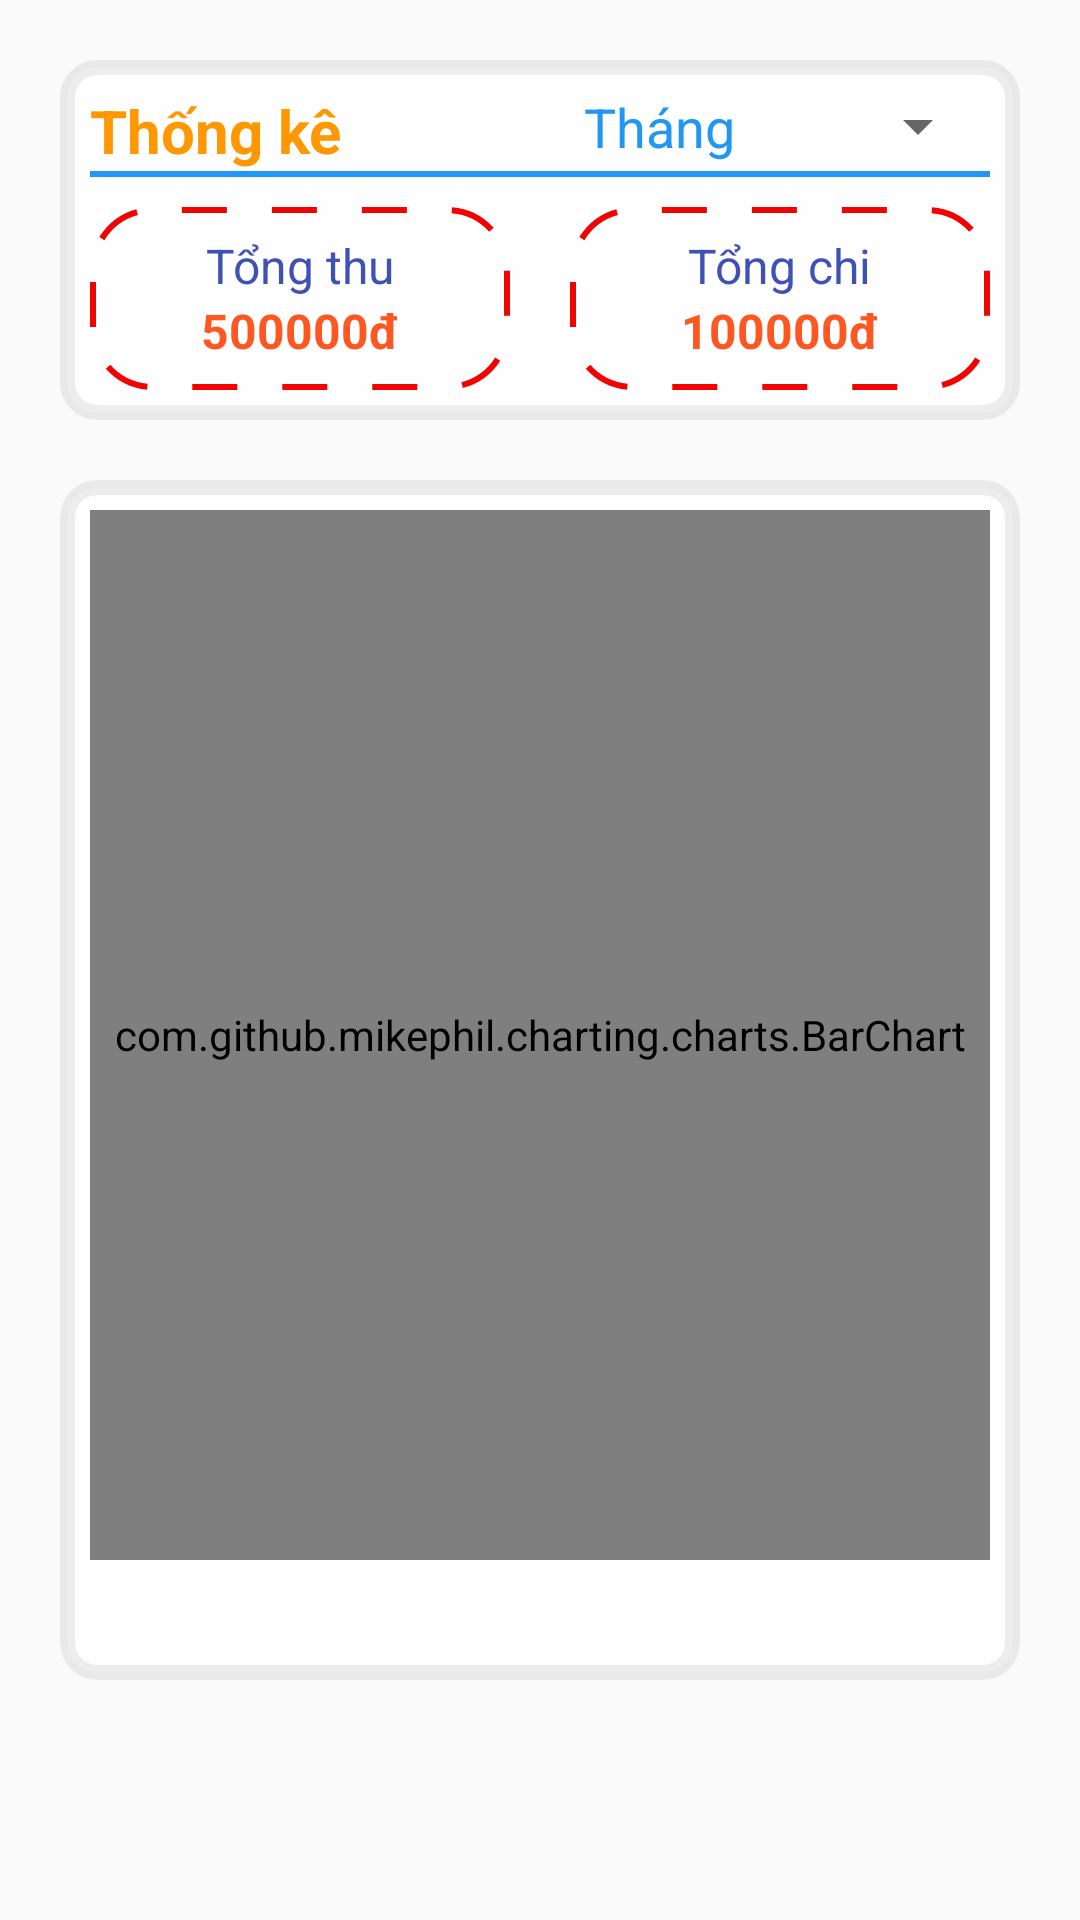

Write the Android layout XML for this screen, with the resource values it uses.
<!-- AndroidManifest.xml: application theme AppTheme -->
<!-- res/layout/fragment_report.xml -->
<?xml version="1.0" encoding="utf-8"?>
<LinearLayout xmlns:android="http://schemas.android.com/apk/res/android"
    xmlns:tools="http://schemas.android.com/tools"
    xmlns:app="http://schemas.android.com/apk/res-auto"
    android:orientation="vertical"
    android:layout_width="match_parent"
    android:layout_height="match_parent"
    android:background="@drawable/bg">
    <LinearLayout
        android:layout_width="match_parent"
        android:layout_height="120dp"
        android:layout_margin="20dp"
        android:padding="10dp"
        android:background="@drawable/layout_border"
        android:orientation="vertical">
        <androidx.constraintlayout.widget.ConstraintLayout
            android:layout_width="match_parent"
            android:layout_height="wrap_content"
            android:orientation="horizontal">
            <TextView
                android:layout_width="wrap_content"
                android:layout_height="wrap_content"
                android:text="Thống kê"
                android:textStyle="bold"
                android:textSize="20sp"
                android:textColor="#FF9800"
                tools:ignore="MissingConstraints" />
            <TextView
                app:layout_constraintRight_toLeftOf="@+id/spnDate"
                android:layout_marginRight="5dp"
                android:layout_width="wrap_content"
                android:layout_height="wrap_content"
                android:textColor="#2196F3"
                android:text="Tháng"
                android:textSize="18sp"
                tools:ignore="MissingConstraints" />
            <androidx.appcompat.widget.AppCompatSpinner
                android:id="@+id/spnDate"
                android:layout_width="80dp"
                android:layout_height="wrap_content"
                app:layout_constraintRight_toRightOf="parent"
                tools:ignore="MissingConstraints" />
        </androidx.constraintlayout.widget.ConstraintLayout>
        <View
            android:layout_width="match_parent"
            android:layout_height="2dp"
            android:background="#2196F3"/>
        <LinearLayout
            android:layout_width="match_parent"
            android:layout_height="match_parent"
            android:orientation="horizontal"
            android:paddingTop="10dp">
            <LinearLayout
                android:layout_width="wrap_content"
                android:layout_height="match_parent"
                android:orientation="vertical"
                android:layout_weight="1"
                android:gravity="center"
                android:background="@drawable/custom_button"
                android:layout_marginRight="10dp">
                <TextView
                    android:layout_width="wrap_content"
                    android:layout_height="wrap_content"
                    android:text="Tổng thu"
                    android:textColor="#3F51B5"
                    android:textSize="16sp"/>
                <TextView
                    android:id="@+id/tvSumIncome"
                    android:layout_width="wrap_content"
                    android:layout_height="wrap_content"
                    android:textColor="#FF5722"
                    android:textSize="16sp"
                    android:textStyle="bold"
                    android:text="500000đ"/>
            </LinearLayout>

            <LinearLayout
                android:layout_width="wrap_content"
                android:layout_height="match_parent"
                android:layout_weight="1"
                android:orientation="vertical"
                android:gravity="center"
                android:background="@drawable/custom_button"
                android:layout_marginLeft="10dp">
                <TextView
                    android:layout_width="wrap_content"
                    android:layout_height="wrap_content"
                    android:text="Tổng chi"
                    android:textColor="#3F51B5"
                    android:textSize="16sp"/>
                <TextView
                    android:id="@+id/tvSumExpense"
                    android:layout_width="wrap_content"
                    android:layout_height="wrap_content"
                    android:textColor="#FF5722"
                    android:textSize="16sp"
                    android:textStyle="bold"
                    android:text="100000đ"/>
            </LinearLayout>
        </LinearLayout>
    </LinearLayout>
    <RelativeLayout
        android:layout_width="match_parent"
        android:layout_height="400sp"
        android:background="@drawable/layout_border"
        android:layout_marginLeft="20dp"
        android:layout_marginRight="20dp"
        android:padding="10dp">
        <com.github.mikephil.charting.charts.BarChart
            android:id="@+id/barChar"
            android:layout_width="match_parent"
            android:layout_height="350sp">

        </com.github.mikephil.charting.charts.BarChart>
    </RelativeLayout>
</LinearLayout>
<!-- resources referenced by this layout -->
<resources>
  <!-- drawable custom_button (drawable) -->
  <?xml version="1.0" encoding="utf-8"?>
  <shape android:shape="rectangle"
      xmlns:android="http://schemas.android.com/apk/res/android" >
      <solid android:color="@android:color/transparent"/>
      <corners android:radius="20dp"/>
      <stroke android:color="#F30202" android:width="2dp" android:dashGap="15dp" android:dashWidth="15dp"/>
      <padding android:right="30dp" android:left="30dp"/>
  </shape>
  <!-- drawable layout_border (drawable) -->
  <?xml version="1.0" encoding="utf-8"?>
  <shape
      xmlns:android="http://schemas.android.com/apk/res/android"
      android:shape="rectangle">
      <solid android:color="#E1FFFFFF"/>
      <stroke android:width="5dp" android:color="#11000000"/>
      <padding android:top="10dp" android:left="10dp" android:right="10dp" android:bottom="10dp"/>
      <corners android:radius="10dp"/>
  </shape>
  <style name="AppTheme" parent="Theme.AppCompat.Light.NoActionBar">
  
          <item name="colorPrimary">#8D6E63</item>
          <item name="colorPrimaryDark">@color/colorPrimaryDark</item>
          <item name="colorAccent">#8D6E63</item>
      </style>
  <color name="colorPrimaryDark">#673AB7</color>
</resources>
